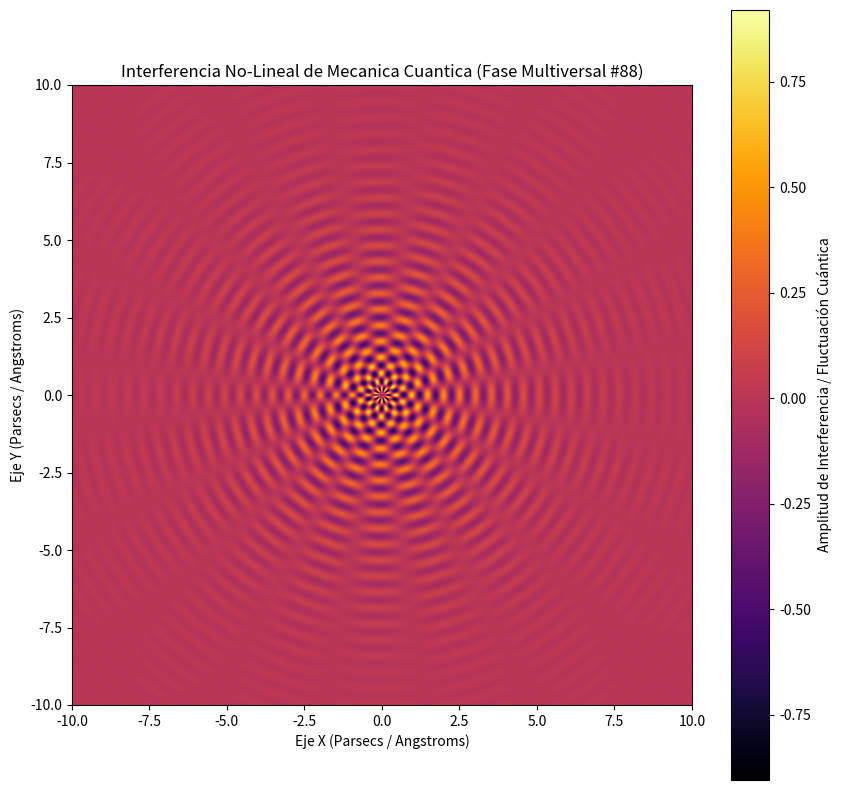

Write the Python code that produced this figure.
%matplotlib inline
# Simulación Multiversal: Mecanica Cuantica - Variante 88
import numpy as np
import matplotlib.pyplot as plt

# Parámetros Físicos No-Lineales
omega_1 = 12.185
omega_2 = 9.838
lambda_decay = 0.389
phase_shift = 2.412

x = np.linspace(-10, 10, 800)
y = np.linspace(-10, 10, 800)
X, Y = np.meshgrid(x, y)

# Dinámica de Fluidos / Campos Tensor-Escalares (Fase Multiversal)
R = np.sqrt(X**2 + Y**2) + 1e-5
Z = (np.sin(omega_1 * R + phase_shift) * np.cos(omega_2 * np.arctan2(Y, X))) * np.exp(-lambda_decay * R)

plt.figure(figsize=(10, 10))
plt.imshow(Z, cmap='inferno', extent=[-10, 10, -10, 10], origin='lower')
plt.colorbar(label='Amplitud de Interferencia / Fluctuación Cuántica')
plt.title(r'Interferencia No-Lineal de Mecanica Cuantica (Fase Multiversal #88)')
plt.xlabel('Eje X (Parsecs / Angstroms)')
plt.ylabel('Eje Y (Parsecs / Angstroms)')
plt.show()
